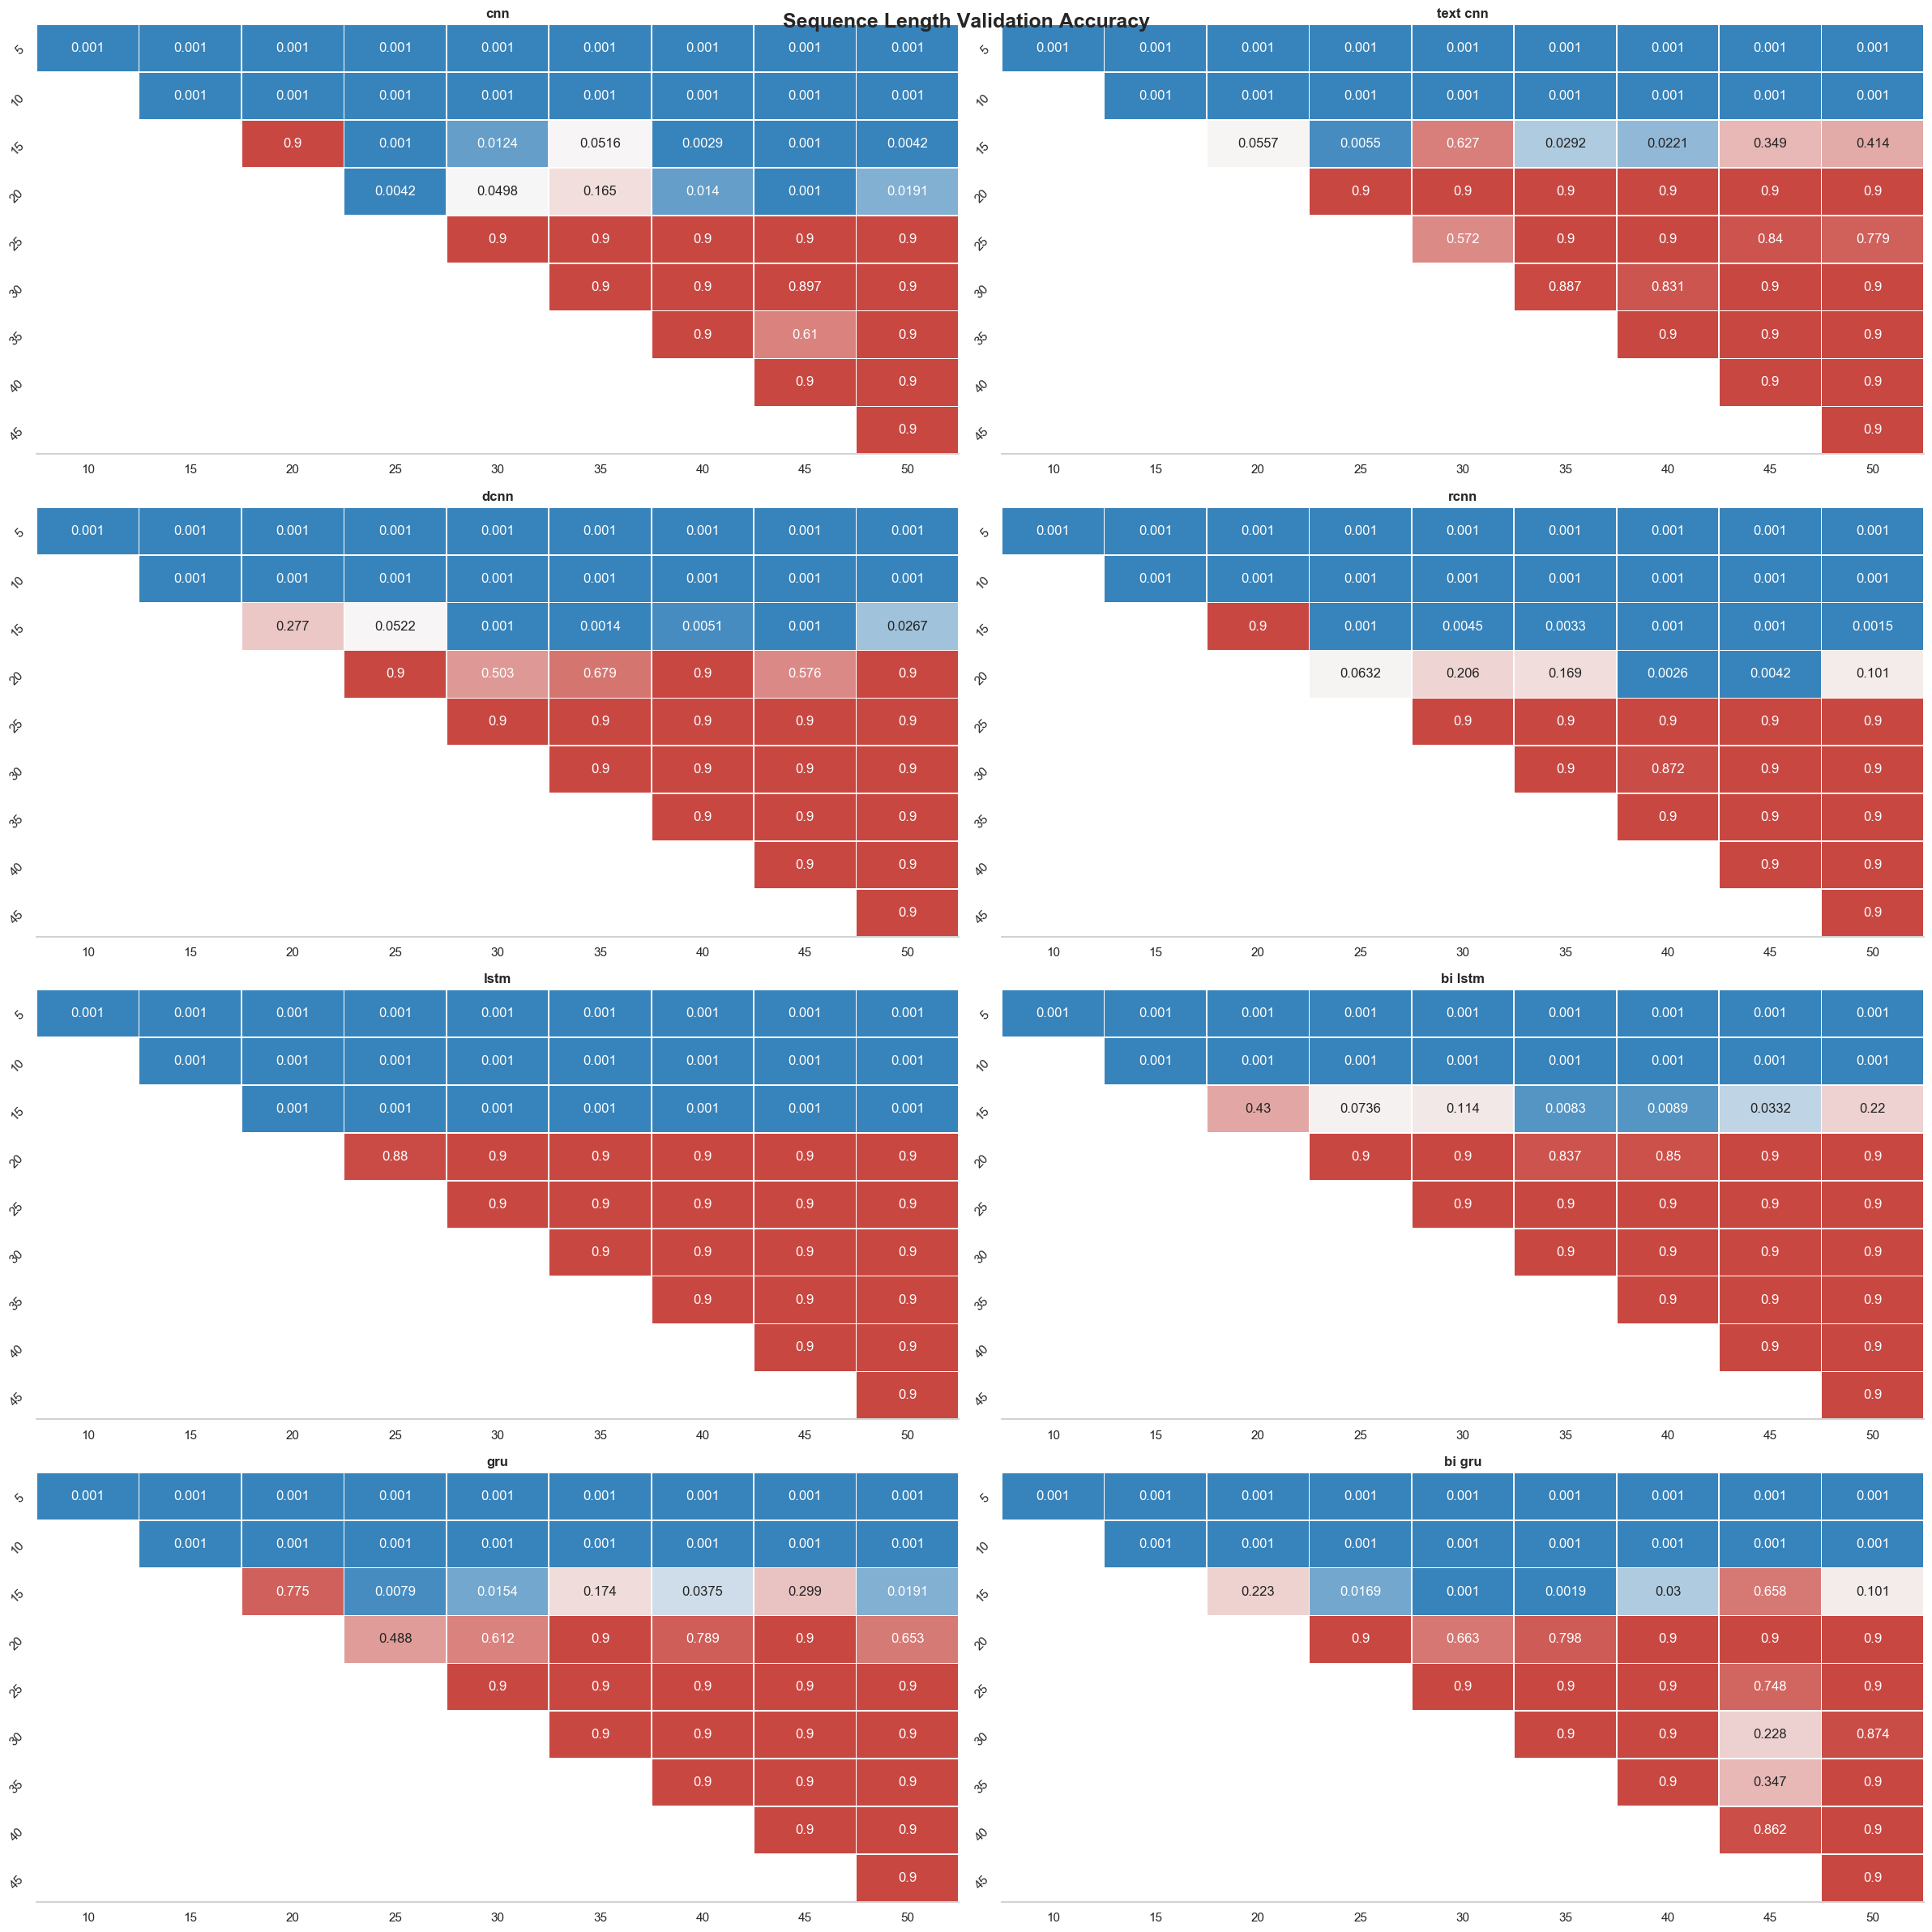

Data behind this chart, as committed beside it:
index, model_name, group1, group2, meandiff, p-value, lower, upper, reject
0, cnn, 5, 10, 0.0262, 0.001, 0.023, 0.0293, True
1, cnn, 5, 15, 0.0374, 0.001, 0.0342, 0.0406, True
2, cnn, 5, 20, 0.0379, 0.001, 0.0347, 0.041, True
3, cnn, 5, 25, 0.0418, 0.001, 0.0387, 0.045, True
4, cnn, 5, 30, 0.041, 0.001, 0.0379, 0.0442, True
5, cnn, 5, 35, 0.0406, 0.001, 0.0374, 0.0438, True
6, cnn, 5, 40, 0.0415, 0.001, 0.0383, 0.0446, True
7, cnn, 5, 45, 0.0425, 0.001, 0.0393, 0.0457, True
8, cnn, 5, 50, 0.0414, 0.001, 0.0382, 0.0445, True
9, cnn, 10, 15, 0.0112, 0.001, 0.0081, 0.0144, True
10, cnn, 10, 20, 0.0117, 0.001, 0.0085, 0.0149, True
11, cnn, 10, 25, 0.0157, 0.001, 0.0125, 0.0188, True
12, cnn, 10, 30, 0.0149, 0.001, 0.0117, 0.018, True
13, cnn, 10, 35, 0.0144, 0.001, 0.0112, 0.0176, True
14, cnn, 10, 40, 0.0153, 0.001, 0.0121, 0.0185, True
15, cnn, 10, 45, 0.0163, 0.001, 0.0131, 0.0195, True
16, cnn, 10, 50, 0.0152, 0.001, 0.012, 0.0184, True
17, cnn, 15, 20, 0.0005, 0.9, -0.0027, 0.0036, False
18, cnn, 15, 25, 0.0044, 0.001, 0.0012, 0.0076, True
19, cnn, 15, 30, 0.0036, 0.0124, 0.0005, 0.0068, True
20, cnn, 15, 35, 0.0032, 0.0516, -0.0, 0.0063, False
21, cnn, 15, 40, 0.0041, 0.0029, 0.0009, 0.0072, True
22, cnn, 15, 45, 0.0051, 0.001, 0.0019, 0.0083, True
23, cnn, 15, 50, 0.004, 0.0042, 0.0008, 0.0071, True
24, cnn, 20, 25, 0.004, 0.0042, 0.0008, 0.0071, True
25, cnn, 20, 30, 0.0032, 0.0498, 0.0, 0.0064, True
26, cnn, 20, 35, 0.0027, 0.1652, -0.0005, 0.0059, False
27, cnn, 20, 40, 0.0036, 0.014, 0.0004, 0.0068, True
28, cnn, 20, 45, 0.0046, 0.001, 0.0015, 0.0078, True
29, cnn, 20, 50, 0.0035, 0.0191, 0.0003, 0.0067, True
30, cnn, 25, 30, -0.0008, 0.9, -0.004, 0.0024, False
31, cnn, 25, 35, -0.0013, 0.9, -0.0044, 0.0019, False
32, cnn, 25, 40, -0.0004, 0.9, -0.0035, 0.0028, False
33, cnn, 25, 45, 0.0007, 0.9, -0.0025, 0.0038, False
34, cnn, 25, 50, -0.0005, 0.9, -0.0036, 0.0027, False
35, cnn, 30, 35, -0.0005, 0.9, -0.0036, 0.0027, False
36, cnn, 30, 40, 0.0004, 0.9, -0.0028, 0.0036, False
37, cnn, 30, 45, 0.0014, 0.8974, -0.0017, 0.0046, False
38, cnn, 30, 50, 0.0003, 0.9, -0.0029, 0.0035, False
39, cnn, 35, 40, 0.0009, 0.9, -0.0023, 0.0041, False
40, cnn, 35, 45, 0.0019, 0.6096, -0.0013, 0.0051, False
41, cnn, 35, 50, 0.0008, 0.9, -0.0024, 0.004, False
42, cnn, 40, 45, 0.001, 0.9, -0.0021, 0.0042, False
43, cnn, 40, 50, -0.0001, 0.9, -0.0033, 0.0031, False
44, cnn, 45, 50, -0.0011, 0.9, -0.0043, 0.002, False
45, text cnn, 5, 10, 0.0317, 0.001, 0.0283, 0.035, True
46, text cnn, 5, 15, 0.0412, 0.001, 0.0379, 0.0445, True
47, text cnn, 5, 20, 0.0445, 0.001, 0.0412, 0.0478, True
48, text cnn, 5, 25, 0.0453, 0.001, 0.0419, 0.0486, True
49, text cnn, 5, 30, 0.0432, 0.001, 0.0398, 0.0465, True
50, text cnn, 5, 35, 0.0447, 0.001, 0.0414, 0.0481, True
51, text cnn, 5, 40, 0.0448, 0.001, 0.0415, 0.0482, True
52, text cnn, 5, 45, 0.0436, 0.001, 0.0403, 0.047, True
53, text cnn, 5, 50, 0.0435, 0.001, 0.0402, 0.0469, True
54, text cnn, 10, 15, 0.0095, 0.001, 0.0062, 0.0129, True
55, text cnn, 10, 20, 0.0128, 0.001, 0.0095, 0.0162, True
56, text cnn, 10, 25, 0.0136, 0.001, 0.0103, 0.017, True
57, text cnn, 10, 30, 0.0115, 0.001, 0.0082, 0.0149, True
58, text cnn, 10, 35, 0.0131, 0.001, 0.0097, 0.0164, True
59, text cnn, 10, 40, 0.0132, 0.001, 0.0098, 0.0165, True
... 300 more rows
